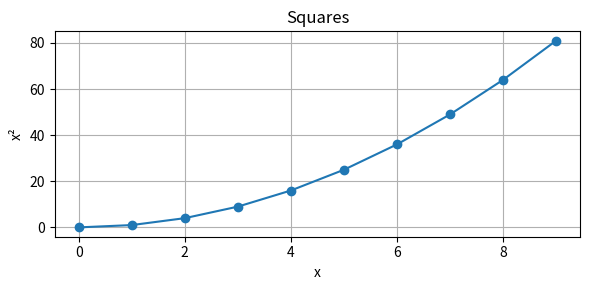

Source code (Python): (Note: this script raises an exception after producing the figure.)
import numpy as np
import pandas as pd

# Quick sanity check
arr = np.arange(10)
df = pd.DataFrame({"value": arr, "squared": arr ** 2})
df

import matplotlib.pyplot as plt

fig, ax = plt.subplots(figsize=(6, 3))
ax.plot(df["value"], df["squared"], marker="o")
ax.set_xlabel("x")
ax.set_ylabel("x\u00b2")
ax.set_title("Squares")
ax.grid(True)
plt.tight_layout()
plt.show()

# Import and use the sample module from src/
import sys, pathlib
sys.path.insert(0, str(pathlib.Path.cwd().parent / "src"))

from hello import greet, quick_stats

print(greet("Jupyter"))
print(quick_stats([1, 2, 3, 4, 5]))